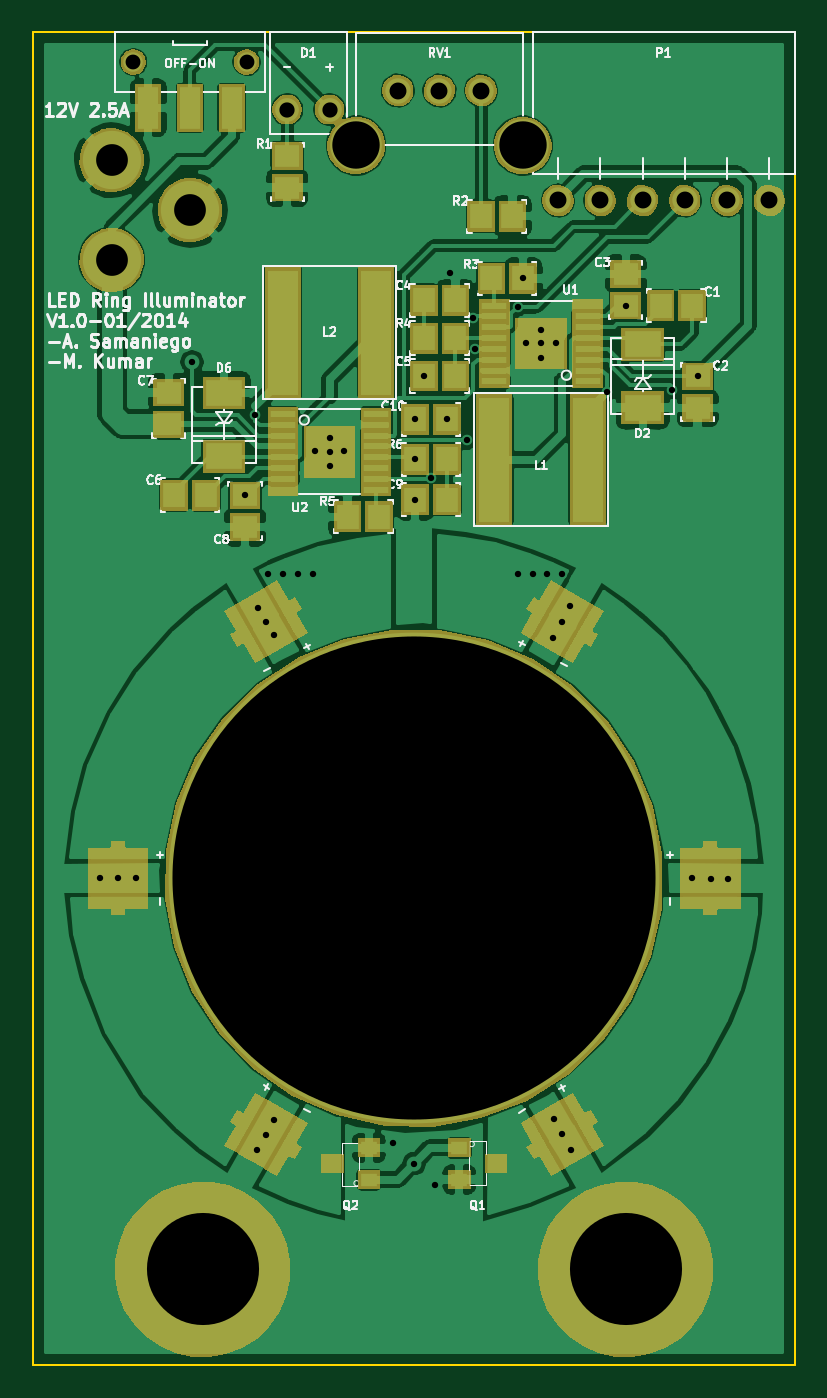
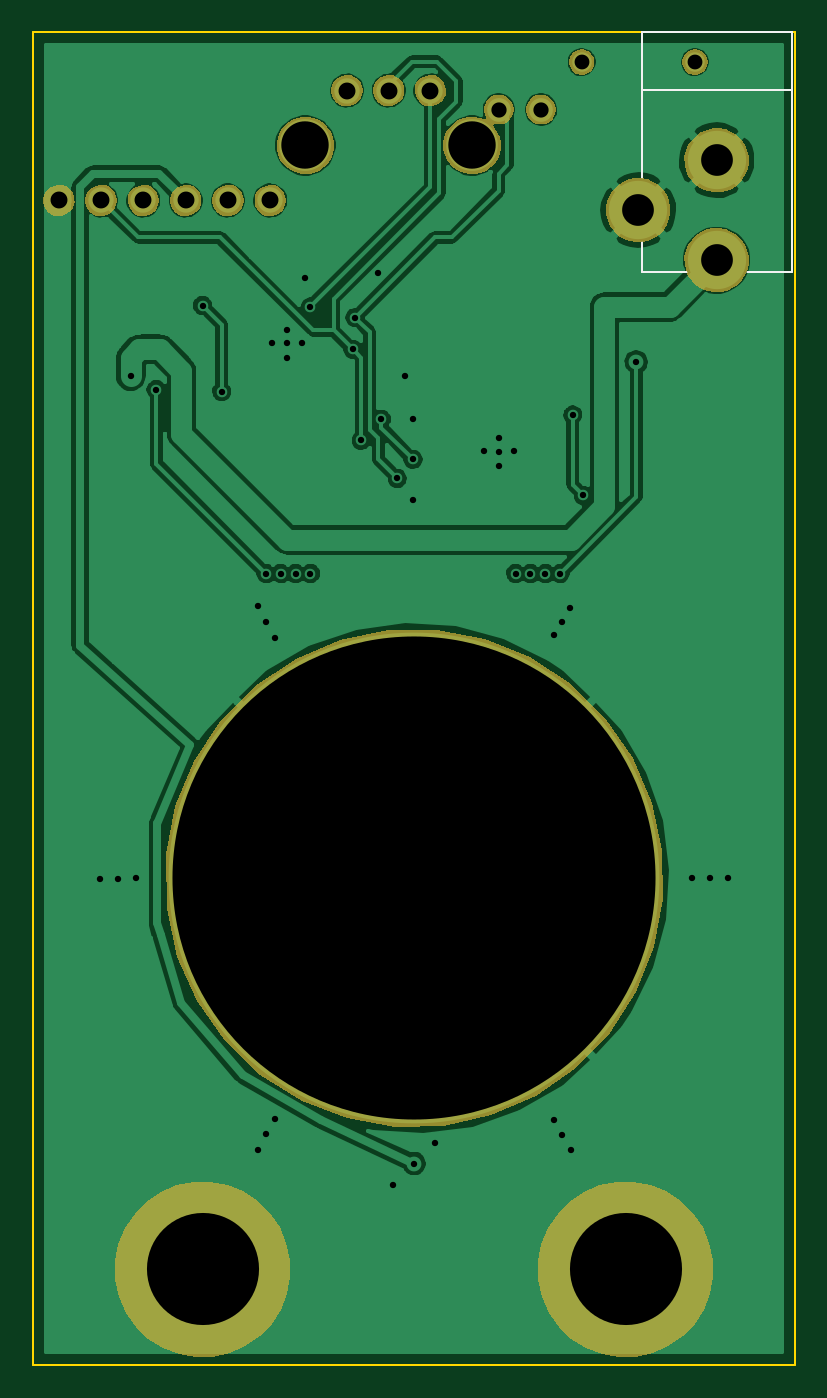
Circuit board: 8 layer files. Board 45.7 x 80.0 mm.
- bottom_copper: chromatic_spotlight-B_Cu.gbl (60340 bytes)
- bottom_mask: chromatic_spotlight-B_Mask.gbs (12198 bytes)
- bottom_silk: chromatic_spotlight-B_SilkS.gbo (940 bytes)
- outline: chromatic_spotlight-Edge_Cuts.gbr (375 bytes)
- top_copper: chromatic_spotlight-F_Cu.gtl (98067 bytes)
- top_mask: chromatic_spotlight-F_Mask.gts (26032 bytes)
- top_silk: chromatic_spotlight-F_SilkS.gto (34192 bytes)
- drill: chromatic_spotlight.drl (1441 bytes)

=== bottom_copper: chromatic_spotlight-B_Cu.gbl (60340 bytes, source omitted) ===
=== bottom_mask: chromatic_spotlight-B_Mask.gbs (12198 bytes, source omitted) ===
=== bottom_silk: chromatic_spotlight-B_SilkS.gbo ===
G04 (created by PCBNEW (2013-07-07 BZR 4022)-stable) date 1/16/2014 3:21:09 PM*
%MOIN*%
G04 Gerber Fmt 3.4, Leading zero omitted, Abs format*
%FSLAX34Y34*%
G01*
G70*
G90*
G04 APERTURE LIST*
%ADD10C,0.006*%
%ADD11C,0.00590551*%
%ADD12C,0.06*%
%ADD13C,0.151795*%
%ADD14C,0.074*%
%ADD15C,0.136*%
%ADD16C,0.07*%
%ADD17C,1.174*%
%ADD18C,0.414*%
G04 APERTURE END LIST*
G54D10*
G54D11*
X3621Y30124D02*
X77Y30124D01*
X3621Y31502D02*
X77Y31502D01*
X3621Y31502D02*
X3621Y25833D01*
X3621Y25833D02*
X77Y25833D01*
X77Y31502D02*
X77Y25833D01*
%LPC*%
G54D12*
X2361Y30792D03*
X5038Y30792D03*
G54D13*
X1849Y26108D03*
X1849Y28471D03*
X3700Y27290D03*
G54D14*
X17400Y27520D03*
X16400Y27520D03*
X15400Y27520D03*
X14400Y27520D03*
X13400Y27520D03*
X12400Y27520D03*
X10585Y30120D03*
X9600Y30120D03*
X8615Y30120D03*
G54D15*
X11570Y28820D03*
X7630Y28820D03*
G54D16*
X7000Y29670D03*
X6000Y29670D03*
G54D17*
X9000Y11500D03*
G54D18*
X4000Y2250D03*
X14000Y2250D03*
M02*

=== outline: chromatic_spotlight-Edge_Cuts.gbr ===
G04 (created by PCBNEW (2013-07-07 BZR 4022)-stable) date 1/16/2014 3:21:13 PM*
%MOIN*%
G04 Gerber Fmt 3.4, Leading zero omitted, Abs format*
%FSLAX34Y34*%
G01*
G70*
G90*
G04 APERTURE LIST*
%ADD10C,0.006*%
%ADD11C,0.00393701*%
G04 APERTURE END LIST*
G54D10*
G54D11*
X0Y31500D02*
X0Y0D01*
X18000Y31500D02*
X0Y31500D01*
X18000Y0D02*
X18000Y31500D01*
X0Y0D02*
X18000Y0D01*
M02*

=== top_copper: chromatic_spotlight-F_Cu.gtl (98067 bytes, source omitted) ===
=== top_mask: chromatic_spotlight-F_Mask.gts (26032 bytes, source omitted) ===
=== top_silk: chromatic_spotlight-F_SilkS.gto (34192 bytes, source omitted) ===
=== drill: chromatic_spotlight.drl ===
M48
;DRILL file {Pcbnew (2013-07-07 BZR 4022)-stable} date 1/16/2014 3:21:19 PM
;FORMAT={2:4/ absolute / inch / keep zeros}
FMAT,2
INCH,TZ
T1C0.015
T2C0.035
T3C0.036
T4C0.040
T5C0.075
T6C0.112
T7C0.265
T8C1.142
%
G90
G05
M72
T1
X001585Y011496
X002009Y011496
X002435Y011494
X003750Y023700
X005002Y020547
X005250Y022450
X005289Y005065
X005304Y017877
X005499Y005437
X005500Y017560
X005550Y018700
X005682Y017247
X005697Y005785
X005900Y018700
X006250Y018700
X006600Y018700
X006650Y021600
X007000Y021900
X007000Y021250
X007002Y021580
X007350Y021600
X008500Y005250
X009000Y004750
X009025Y022350
X009025Y021400
X009025Y020450
X009227Y023372
X009400Y020950
X009500Y004250
X009775Y022350
X009850Y025800
X010250Y021850
X010400Y024750
X010450Y024000
X011450Y025000
X011450Y018700
X011577Y025676
X011650Y024150
X011800Y018700
X012000Y024450
X012000Y024140
X012000Y023800
X012150Y018700
X012279Y017172
X012300Y005803
X012350Y024150
X012492Y005443
X012495Y017553
X012500Y018700
X012690Y017928
X012699Y005080
X013550Y023000
X014002Y025036
X015100Y023050
X015573Y011492
X015702Y023363
X016011Y011486
X016428Y011483
T2
X002361Y030793
X005039Y030793
T3
X006000Y029670
X007000Y029670
T4
X008615Y030120
X009600Y030120
X010585Y030120
X012400Y027520
X013400Y027520
X014400Y027520
X015400Y027520
X016400Y027520
X017400Y027520
T5
X001850Y028471
X001850Y026109
X003700Y027290
T6
X007630Y028820
X011570Y028820
T7
X004000Y002250
X014000Y002250
T8
X009000Y011500
T0
M30
